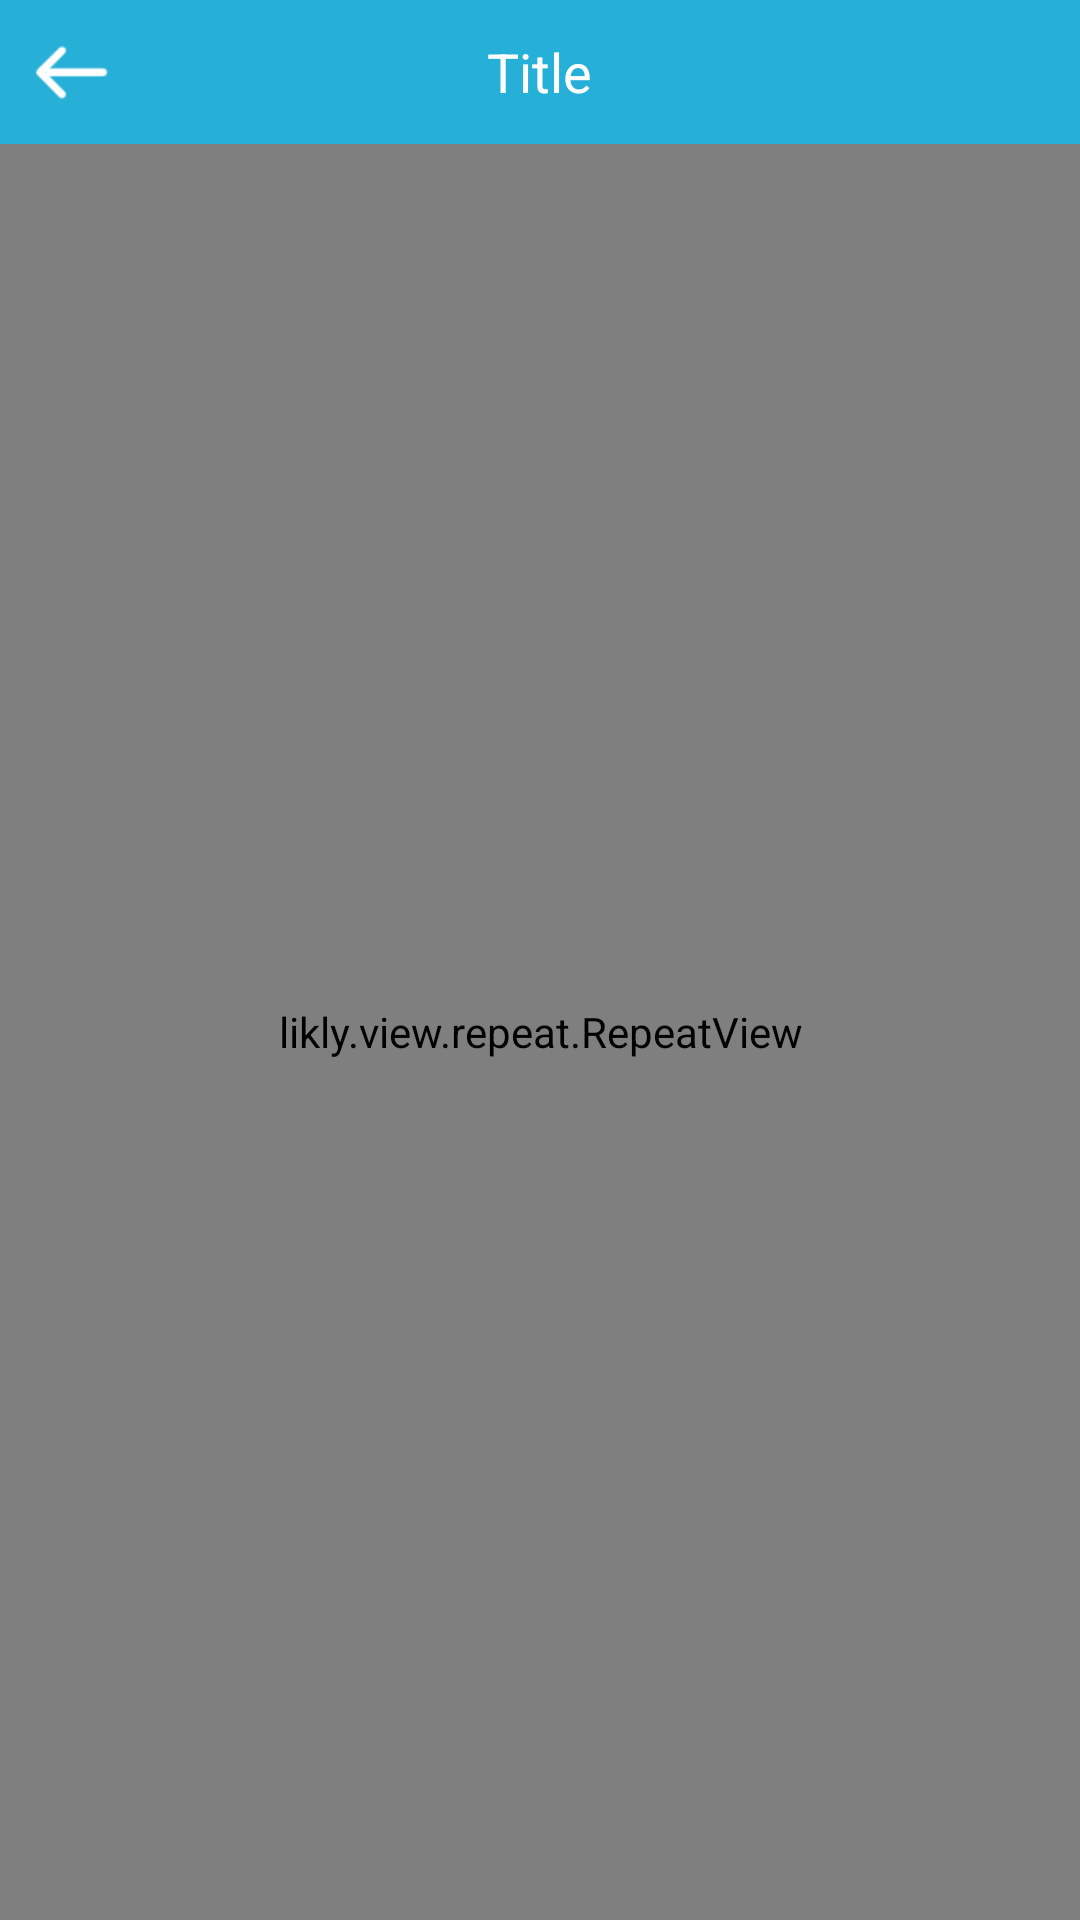

The Android layout XML behind this screen, and the referenced resources:
<!-- AndroidManifest.xml: application theme Theme.QuickTranslator -->
<!-- res/layout/activity_language.xml -->
<?xml version="1.0" encoding="utf-8"?>
<LinearLayout xmlns:android="http://schemas.android.com/apk/res/android"
    xmlns:app="http://schemas.android.com/apk/res-auto"
    android:layout_width="match_parent"
    android:layout_height="match_parent"
    android:background="@color/gray_bg"
    android:fitsSystemWindows="true"
    android:orientation="vertical">

    <include layout="@layout/layout_title_bar" />

    <likly.view.repeat.RepeatView
        android:id="@+id/repeatView"
        style="@style/RepeatView"
        android:layout_width="match_parent"
        android:layout_height="match_parent"
        app:viewHolderClass="com.appsophy.quick.translator.adapter.AdapterLanguage"
        app:viewHolderLayout="@layout/item_language" />

</LinearLayout>
<!-- res/layout/layout_title_bar.xml (included above) -->
<?xml version="1.0" encoding="utf-8"?>
<RelativeLayout xmlns:android="http://schemas.android.com/apk/res/android"
    xmlns:tools="http://schemas.android.com/tools"
    android:layout_width="match_parent"
    android:layout_height="48dp"
    android:background="@color/green">

    <ImageView
        android:id="@+id/title_left"
        style="@style/ClickableStyle"
        android:layout_width="48dp"
        android:layout_height="48dp"
        android:scaleType="centerInside"
        android:src="@drawable/ic_back" />

    <TextView
        android:id="@+id/title"
        android:layout_width="wrap_content"
        android:layout_height="wrap_content"
        android:layout_centerInParent="true"
        android:textColor="@color/white"
        android:textSize="18sp"
        tools:text="Title" />


</RelativeLayout>
<!-- res/layout/item_language.xml (included above) -->
<?xml version="1.0" encoding="utf-8"?>
<layout xmlns:android="http://schemas.android.com/apk/res/android"
    xmlns:app="http://schemas.android.com/apk/res-auto"
    xmlns:tools="http://schemas.android.com/tools">

    <data>

        <variable
            name="language"
            type="com.appsophy.quick.translator.model.Language" />

        <variable
            name="resUtil"
            type="com.appsophy.quick.translator.util.ResUtil" />

    </data>

    <RelativeLayout
        style="@style/ClickableStyle_"
        android:layout_width="match_parent"
        android:layout_height="52dp"
        android:paddingLeft="18dp"
        android:paddingRight="16dp">

        <ImageView
            android:id="@+id/icon"
            android:layout_width="40dp"
            android:layout_height="28dp"
            android:layout_centerVertical="true"
            android:scaleType="centerInside"
            app:drawableRes="@{resUtil.getDrawableId(language.icon)}" />

        <TextView
            android:layout_width="wrap_content"
            android:layout_height="wrap_content"
            android:layout_centerVertical="true"
            android:layout_marginLeft="24dp"
            android:layout_toRightOf="@+id/icon"
            android:text="@{language.language}"
            android:textColor="#7E7E7E"
            android:textSize="16sp" />

        <View
            android:layout_width="match_parent"
            android:layout_height="0.5dp"
            android:layout_alignParentBottom="true"
            android:background="#E8E9EC" />

    </RelativeLayout>

</layout>
<!-- resources referenced by this layout -->
<resources>
  <color name="gray_bg">#FAFAFA</color>
  <color name="green">#27B0D7</color>
  <color name="white">#FFFFFFFF</color>
  <!-- drawable ic_back: png bitmap (drawable-xxxhdpi, 1851 bytes) -->
  <style name="ClickableStyle">
          <item name="android:clickable">true</item>
          <item name="android:background">?android:attr/selectableItemBackgroundBorderless</item>
      </style>
  <style name="ClickableStyle_">
          <item name="android:clickable">true</item>
          <item name="android:background">?android:attr/selectableItemBackground</item>
      </style>
  <style name="Theme.QuickTranslator" parent="Theme.MaterialComponents.DayNight.NoActionBar">
          
          <item name="colorPrimary">@color/purple_500</item>
          <item name="colorPrimaryVariant">@color/purple_700</item>
          <item name="colorOnPrimary">@color/white</item>
          
          <item name="colorSecondary">@color/teal_200</item>
          <item name="colorSecondaryVariant">@color/teal_700</item>
          <item name="colorOnSecondary">@color/black</item>
          
          <item name="android:statusBarColor" tools:targetApi="l">?attr/colorPrimaryVariant</item>
          
      </style>
  <color name="purple_500">#27B0D7</color>
  <color name="purple_700">#27B0D7</color>
  <color name="teal_200">#27B0D7</color>
  <color name="teal_700">#27B0D7</color>
  <color name="black">#FF000000</color>
</resources>
